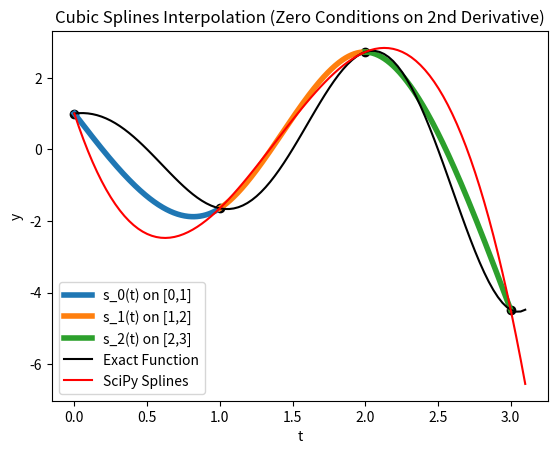

This figure's Python source:
import numpy as np
import matplotlib.pyplot as plt
from scipy.interpolate import CubicSpline


#Exact Function:
def exact_func(t):
    f = np.cos(np.pi*t)*np.exp(t/2)
    return f

#Specific Data Points:
t_knots = np.array([0,1,2,3])
y_pts = exact_func(t_knots)



#-------- Custom Matrix of Cubic Spline Equations --------#
def matrix_splines():
    A = np.array([
        # Data Point Matching
        [1, 0, 0, 0,   0, 0, 0, 0,   0, 0, 0, 0],
        [1, 1, 1, 1,   0, 0, 0, 0,   0, 0, 0, 0],
        [0, 0, 0, 0,   1, 1, 1, 1,   0, 0, 0, 0],
        [0, 0, 0, 0,   1, 2, 4, 8,   0, 0, 0, 0],
        [0, 0, 0, 0,   0, 0, 0, 0,   1, 2, 4, 8],
        [0, 0, 0, 0,   0, 0, 0, 0,   1, 3, 9, 27],
        # First Derivative Continuity
        [0, 1,  2,  3,     0, -1, -2, -3,     0, 0, 0, 0],
        [0, 0,  0,  0,     0,  1,  4, 12,     0, -1, -4, -12],
        # Second Derivative Continuity
        [0, 0,  2,  6,     0,  0, -2, -6,     0, 0, 0, 0],
        [0, 0,  0,  0,     0,  0,  2, 12,     0, 0, -2, -12],
        # End Conditions (natural)
        [0, 0,  2,  0,     0, 0, 0, 0,        0, 0, 0, 0],
        [0, 0,  0,  0,     0, 0, 0, 0,        0, 0, 2, 18]
    ], dtype=float)

    b = np.array([
        1,
        -np.exp(0.5),
        -np.exp(0.5),
        np.e,
        np.e,
        -np.exp(1.5),
        0, 0,
        0, 0,
        0, 0
    ], dtype=float)

    coeff = np.linalg.solve(A, b)

    # Labels in correct spline order
    labels = [
        "a_0^0", "a_1^0", "a_2^0", "a_3^0",
        "a_0^1", "a_1^1", "a_2^1", "a_3^1",
        "a_0^2", "a_1^2", "a_2^2", "a_3^2"
    ]

    #Printing spline coefficients:
    print("Spline Coefficients:")
    print("--------------------")
    for lbl, val in zip(labels, coeff):
        print(f"{lbl} = {val:.10f}")

    return coeff


#Calling func and extracting coefficients:
coeff = matrix_splines() #length-12 vector
coeff_mat = coeff.reshape(3, 4) #rows: [a0^j, a1^j, a2^j, a3^j]



#------------------------ Plotting ---------------------------#
plt.figure()
plt.title('Cubic Splines Interpolation (Zero Conditions on 2nd Derivative)')
plt.xlabel('t')
plt.ylabel('y')
#Plotting each spline segment on its interval:
for j in range(3):
    t_start = t_knots[j]
    t_end = t_knots[j+1]
    t_seg = np.linspace(t_start, t_end, 200)
    a0, a1, a2, a3 = coeff_mat[j]
    s_seg = a0 + a1*t_seg + a2*t_seg**2 + a3*t_seg**3

    plt.plot(t_seg, s_seg, lw=4, label=f"s_{j}(t) on [{t_start},{t_end}]")


#Plotting exact function:
t= np.linspace(0,3.1,100)
plt.plot(t, exact_func(t), color='black', label='Exact Function')
plt.scatter(t_knots, exact_func(t_knots), c='black')

#Plotting Python solver function:
spline_sol= CubicSpline(t_knots, y_pts)
plt.plot(t, spline_sol(t), color='red', label='SciPy Splines')

plt.legend(loc='lower left')
plt.show()



    
    